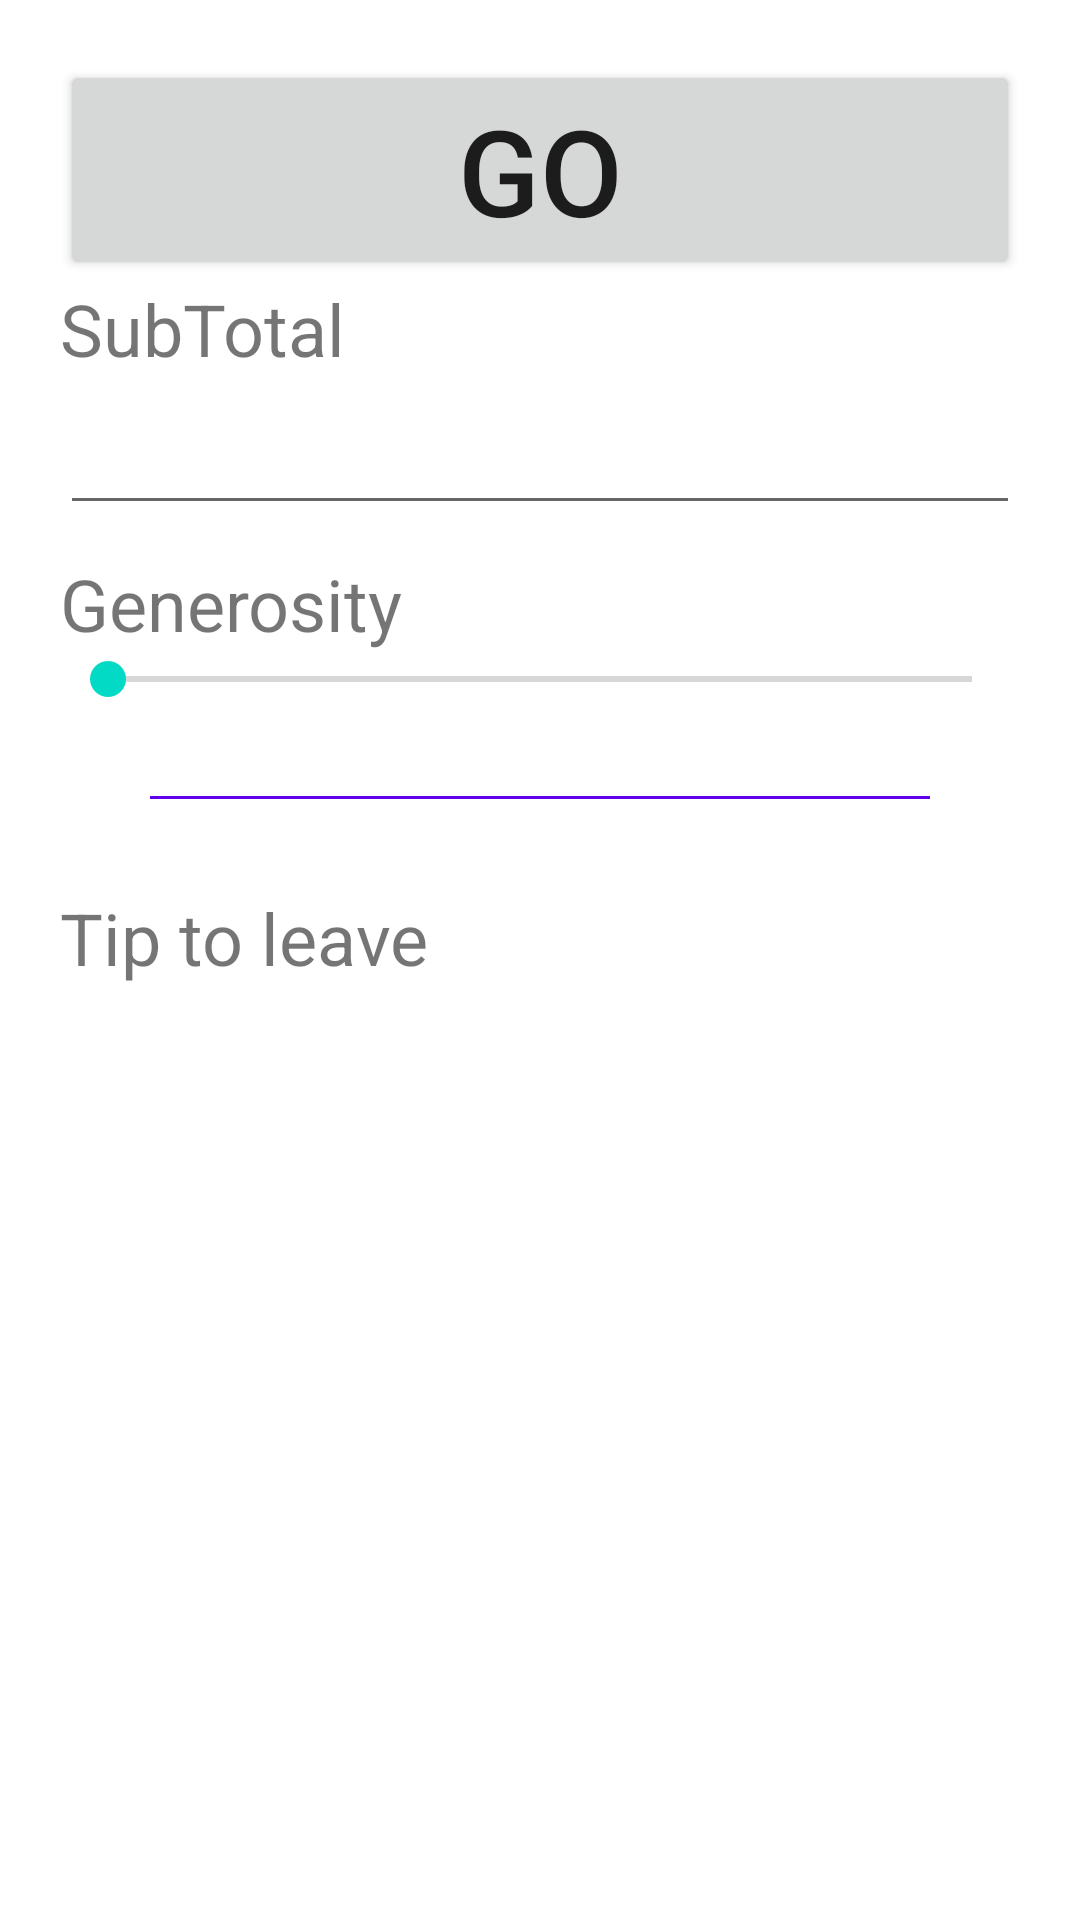

Android layout source for this screen:
<!-- AndroidManifest.xml: fallback theme Theme.MaterialComponents.DayNight.NoActionBar -->
<!-- res/layout/tipview.xml -->
<LinearLayout android:orientation="vertical" android:padding="20dp" android:layout_width="match_parent" android:layout_height="match_parent" xmlns:local="http://schemas.android.com/apk/res-auto" xmlns:android="http://schemas.android.com/apk/res/android"><Button android:layout_width="match_parent" android:layout_height="wrap_content" android:text="Go" android:textSize="40dp" local:MvxBind="Click NavigateCommand" /><TextView android:layout_width="match_parent" android:layout_height="wrap_content" android:textSize="24sp" android:text="SubTotal" /><EditText android:layout_width="match_parent" android:layout_height="wrap_content" android:inputType="number|numberDecimal" android:textSize="24sp" android:gravity="right" local:MvxBind="Text SubTotal" /><TextView android:layout_width="match_parent" android:layout_height="wrap_content" android:layout_marginTop="10dp" android:textSize="24sp" android:text="Generosity" /><SeekBar android:layout_width="match_parent" android:layout_height="wrap_content" android:max="100" local:MvxBind="Progress Generosity" /><View android:layout_width="match_parent" android:layout_height="1dp" android:layout_margin="30dp" android:background="?android:attr/colorPrimary" /><TextView android:layout_width="match_parent" android:layout_height="wrap_content" android:textSize="24sp" android:text="Tip to leave" /><TextView android:layout_width="match_parent" android:layout_height="wrap_content" android:textSize="24sp" android:gravity="center" local:MvxBind="Text Tip" /></LinearLayout>
<!-- resources referenced by this layout -->
<resources>

</resources>
